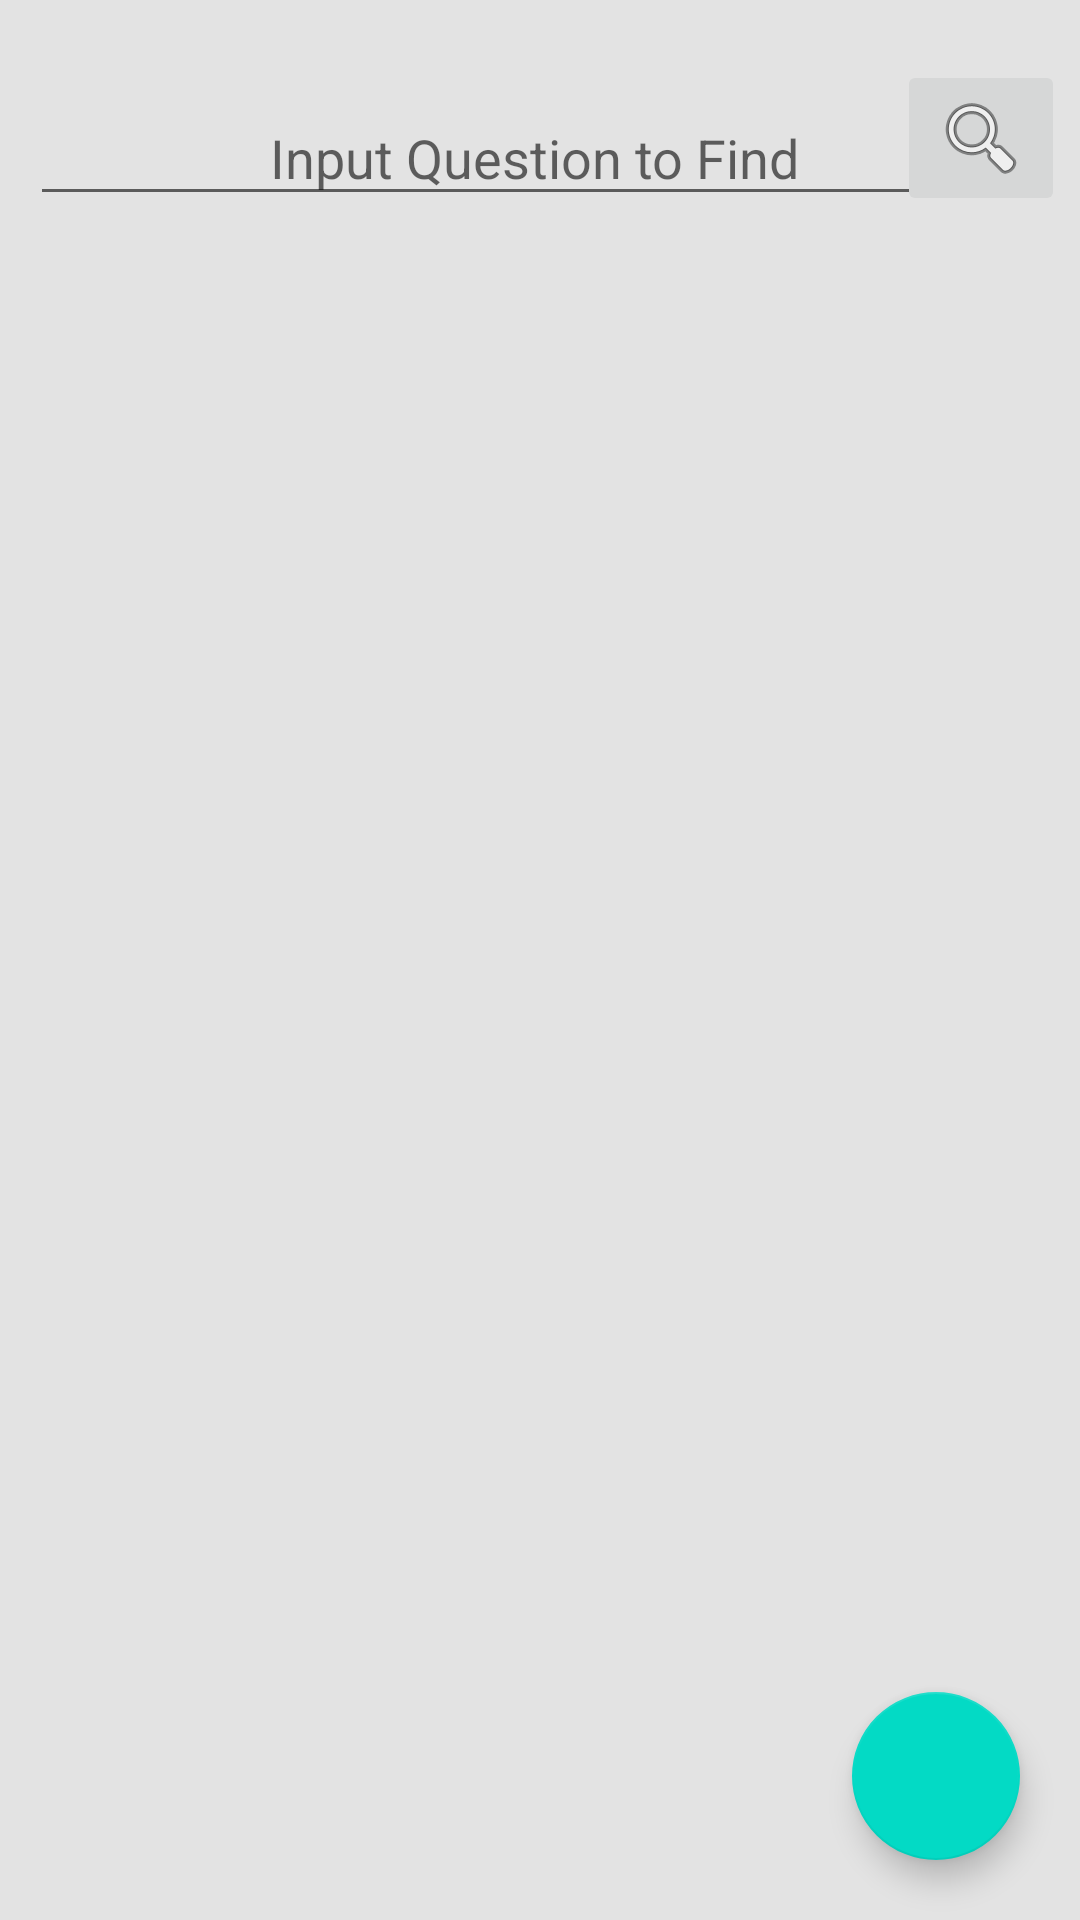

The Android layout XML behind this screen, and the referenced resources:
<!-- AndroidManifest.xml: application theme Theme.Question -->
<!-- res/layout/activity_list_q.xml -->
<?xml version="1.0" encoding="utf-8"?>
<androidx.constraintlayout.widget.ConstraintLayout xmlns:android="http://schemas.android.com/apk/res/android"
    xmlns:app="http://schemas.android.com/apk/res-auto"
    xmlns:tools="http://schemas.android.com/tools"
    android:layout_width="match_parent"
    android:layout_height="match_parent"
    android:background="@color/colorGrey"
    android:padding="@dimen/box_inset_layout_padding"
    tools:context=".ListQ"
    tools:deviceIds="wear">


    <com.google.android.material.textfield.TextInputEditText
        android:id="@+id/inputFind"
        android:layout_width="336dp"
        android:layout_height="42dp"
        android:layout_marginStart="10dp"
        android:layout_marginTop="30dp"
        android:hint="Input Question to Find"
        android:textAlignment="center"
        app:layout_constraintStart_toStartOf="parent"
        app:layout_constraintTop_toTopOf="parent" />

    <ImageButton
        android:id="@+id/imageButton"
        android:layout_width="wrap_content"
        android:layout_height="wrap_content"
        android:layout_marginTop="20dp"
        android:layout_marginEnd="5dp"
        android:src="@android:drawable/ic_menu_search"
        app:layout_constraintEnd_toEndOf="parent"
        app:layout_constraintTop_toTopOf="parent" />

    <RelativeLayout
        android:id="@+id/relativeLayout"
        android:layout_width="373dp"
        android:layout_height="616dp"
        android:layout_marginStart="10dp"
        android:layout_marginTop="20dp"
        android:layout_marginEnd="10dp"
        app:layout_constraintEnd_toEndOf="parent"
        app:layout_constraintStart_toStartOf="parent"
        app:layout_constraintTop_toBottomOf="@+id/inputFind">

        <androidx.recyclerview.widget.RecyclerView
            android:id="@+id/rc_view"
            android:layout_width="match_parent"
            android:layout_height="match_parent" />

    </RelativeLayout>

    <com.google.android.material.floatingactionbutton.FloatingActionButton
        android:id="@+id/add"
        android:layout_width="wrap_content"
        android:layout_height="wrap_content"
        android:layout_alignParentEnd="true"
        android:layout_alignParentBottom="true"
        android:layout_gravity="end|bottom"
        android:layout_marginEnd="20dp"
        android:layout_marginBottom="20dp"
        android:src="@drawable/ic_my_icon"
        app:layout_constraintBottom_toBottomOf="parent"
        app:layout_constraintEnd_toEndOf="parent" />

</androidx.constraintlayout.widget.ConstraintLayout>
<!-- resources referenced by this layout -->
<resources>
  <color name="colorGrey">#E3E3E3</color>
  <style name="Theme.Question" parent="Theme.MaterialComponents.DayNight.DarkActionBar">
          
          <item name="colorPrimary">#03A9F4</item>
          <item name="colorPrimaryVariant">#00BCD4</item>
  
          
          <item name="colorSecondary">@color/teal_200</item>
          <item name="colorSecondaryVariant">@color/teal_700</item>
          <item name="colorOnSecondary">@color/black</item>
          
          <item name="android:statusBarColor" tools:targetApi="l">?attr/colorPrimaryVariant</item>
          
      </style>
  <color name="teal_200">#FF03DAC5</color>
  <color name="teal_700">#FF018786</color>
  <color name="black">#FF000000</color>
</resources>
